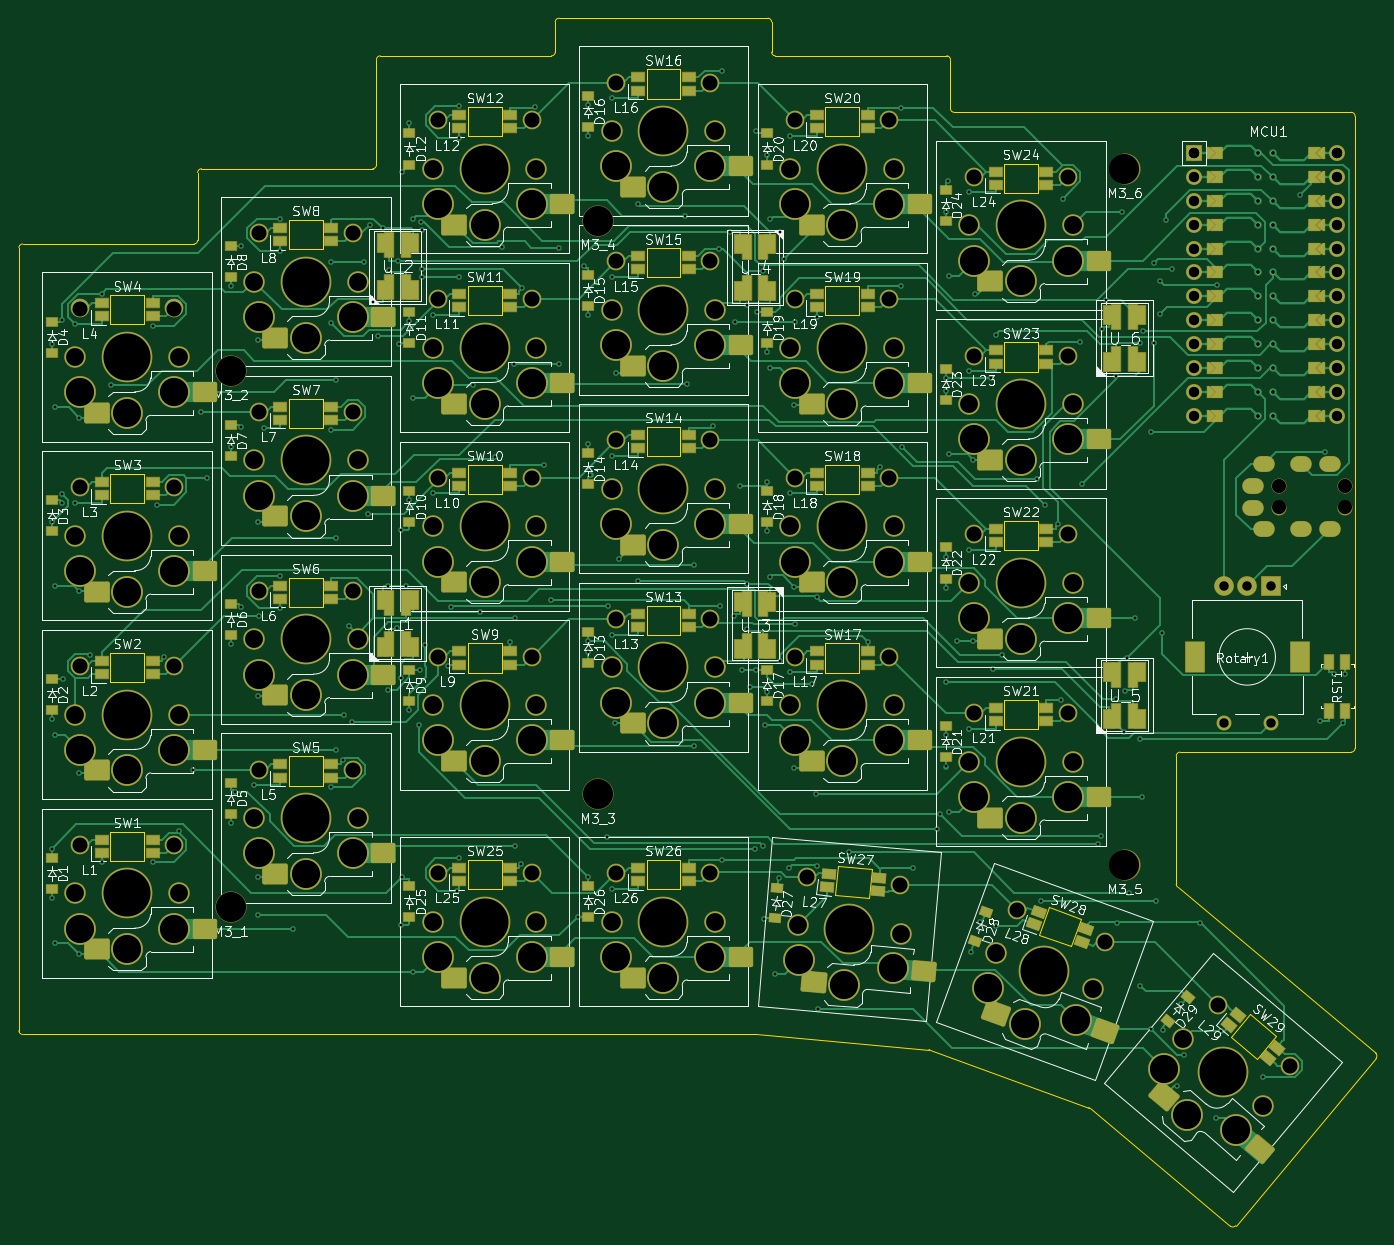
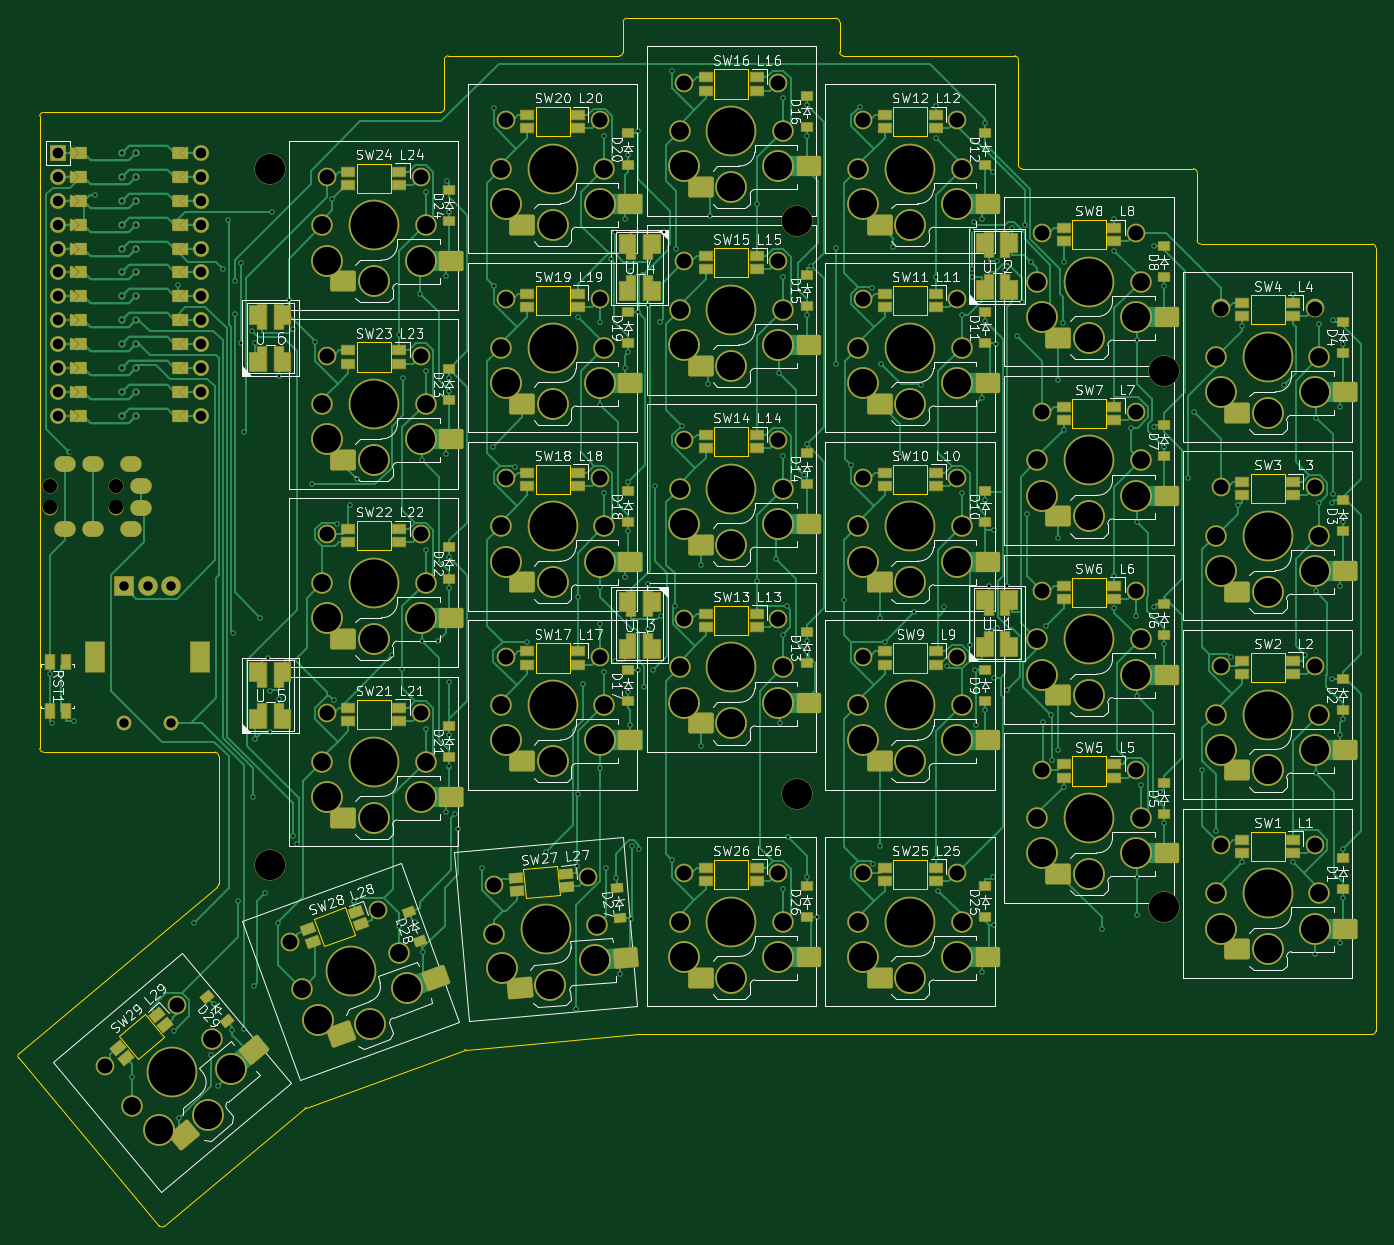
Circuit board: 11 layer files. Board 144.2 x 128.4 mm.
- bottom_copper: boost58-CuBottom.gbr (117493 bytes)
- top_copper: boost58-CuTop.gbr (109147 bytes)
- outline: boost58-EdgeCuts.gbr (7103 bytes)
- bottom_mask: boost58-MaskBottom.gbr (33524 bytes)
- top_mask: boost58-MaskTop.gbr (33529 bytes)
- drill: boost58-NPTH.drl (552 bytes)
- drill: boost58-PTH.drl (10303 bytes)
- paste: boost58-PasteBottom.gbr (11709 bytes)
- paste: boost58-PasteTop.gbr (11709 bytes)
- bottom_silk: boost58-SilkBottom.gbr (221549 bytes)
- top_silk: boost58-SilkTop.gbr (235824 bytes)

=== bottom_copper: boost58-CuBottom.gbr (117493 bytes, source omitted) ===
=== top_copper: boost58-CuTop.gbr (109147 bytes, source omitted) ===
=== outline: boost58-EdgeCuts.gbr (7103 bytes, source omitted) ===
=== bottom_mask: boost58-MaskBottom.gbr (33524 bytes, source omitted) ===
=== top_mask: boost58-MaskTop.gbr (33529 bytes, source omitted) ===
=== drill: boost58-NPTH.drl ===
M48
; DRILL file {KiCad 8.0.4} date 2024-11-04T19:06:09-0700
; FORMAT={-:-/ absolute / inch / decimal}
; #@! TF.CreationDate,2024-11-04T19:06:09-07:00
; #@! TF.GenerationSoftware,Kicad,Pcbnew,8.0.4
; #@! TF.FileFunction,NonPlated,1,2,NPTH
FMAT,2
INCH
; #@! TA.AperFunction,NonPlated,NPTH,ComponentDrill
T1C0.0591
; #@! TA.AperFunction,NonPlated,NPTH,ComponentDrill
T2C0.1260
%
G90
G05
T1
X6.3937Y-3.0197
X6.3937Y-3.1102
X6.6693Y-3.0197
X6.6693Y-3.1102
T2
X2.0079Y-2.5394
X2.0079Y-4.7835
X3.5433Y-1.9094
X3.5433Y-4.311
X5.748Y-1.6929
X5.748Y-4.6063
M30

=== drill: boost58-PTH.drl (10303 bytes, source omitted) ===
=== paste: boost58-PasteBottom.gbr (11709 bytes, source omitted) ===
=== paste: boost58-PasteTop.gbr (11709 bytes, source omitted) ===
=== bottom_silk: boost58-SilkBottom.gbr (221549 bytes, source omitted) ===
=== top_silk: boost58-SilkTop.gbr (235824 bytes, source omitted) ===
